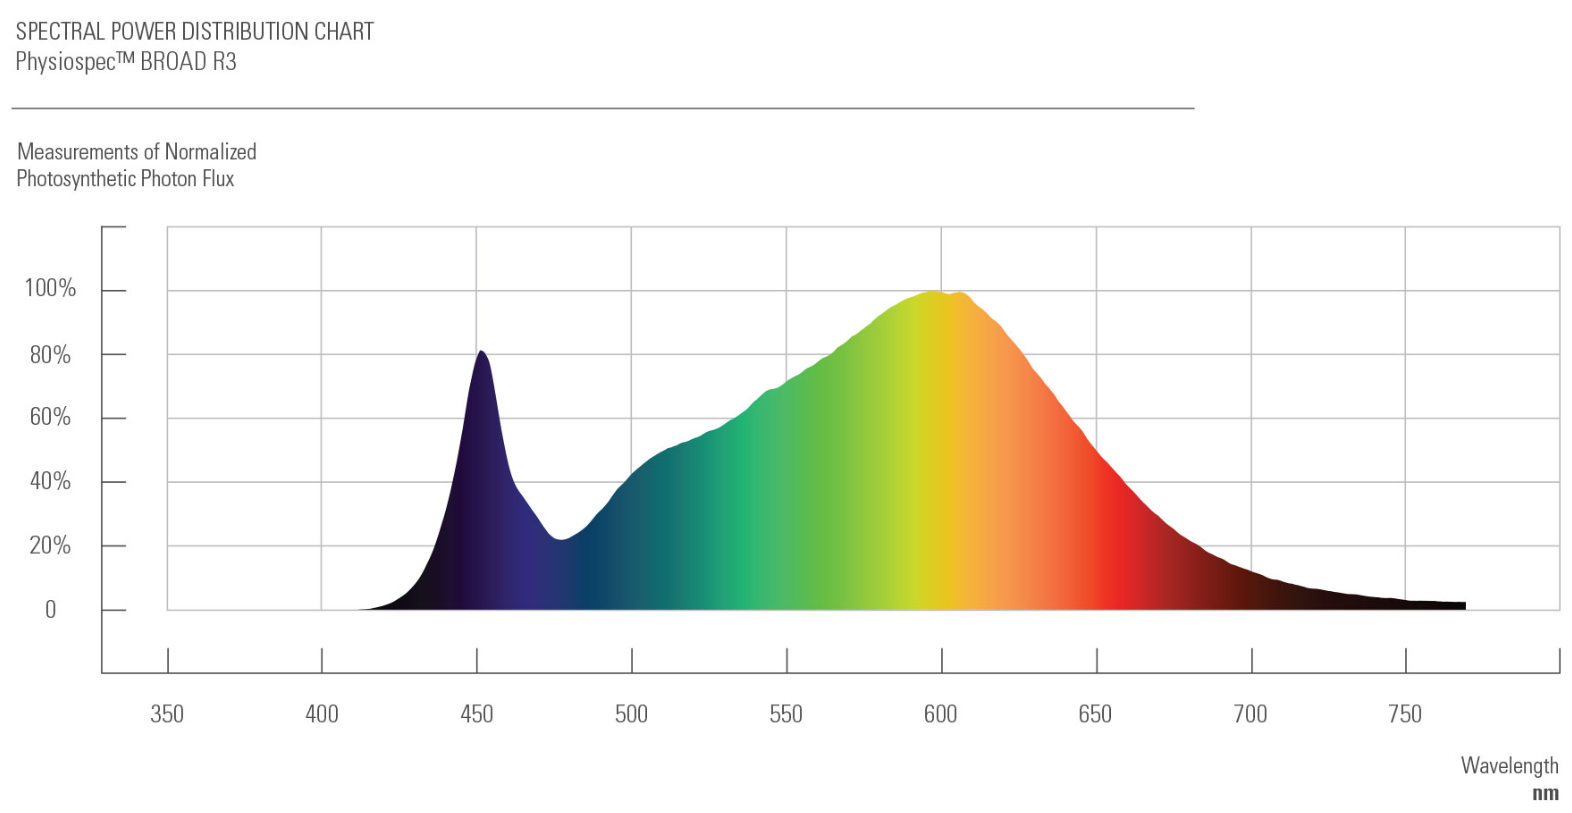

The table this chart was drawn from, first rows:
Dataset x; Dataset y
3,497435897436E2; 2,593769866497E-3
3,994871794872E2; 2,867839231476E-3
4,120512820513E2; 2,937062937063E-3
4,184615384615E2; 1,288973652610E-2
4,233333333333E2; 2,779261142897E-2
4,269230769231E2; 5,508511690330E-2
4,307692307692E2; 9,973440700713E-2
4,335897435897E2; 1,418987073533E-1
4,358974358974E2; 1,939775376139E-1
4,374358974359E2; 2,386141131596E-1
4,392307692308E2; 2,882107791199E-1
4,405128205128E2; 3,402839584658E-1
4,415384615385E2; 3,898763862400E-1
4,428205128205E2; 4,469082432719E-1
4,441025641026E2; 5,039401003037E-1
4,451282051282E2; 5,634498834499E-1
4,458974358974E2; 6,204789150244E-1
4,474358974359E2; 6,948675566857E-1
4,484615384615E2; 7,469393233030E-1
4,500000000000E2; 7,890965600057E-1
4,510256410256E2; 8,089369216642E-1
4,512820512821E2; 8,114176732359E-1
4,530769230769E2; 7,965515292788E-1
4,543589743590E2; 7,568891714346E-1
4,553846153846E2; 7,172254008618E-1
4,564102564103E2; 6,577269195451E-1
4,571794871795E2; 5,957476866568E-1
4,587179487179E2; 5,312933531115E-1
4,602564102564E2; 4,569216641944E-1
4,623076923077E2; 3,924701561065E-1
4,653846153846E2; 3,478590096772E-1
4,682051282051E2; 3,082051282051E-1
4,710256410256E2; 2,635925690471E-1
4,738461538462E2; 2,338560429470E-1
4,771794871795E2; 2,239570530480E-1
4,807692307692E2; 2,314148477785E-1
4,846153846154E2; 2,587087659815E-1
4,882051282051E2; 2,983979656707E-1
4,907692307692E2; 3,232054813873E-1
4,930769230769E2; 3,480115843752E-1
4,953846153846E2; 3,852143815780E-1
4,992307692308E2; 4,199463163100E-1
5,017948717949E2; 4,472331708695E-1
5,056410256410E2; 4,794857667585E-1
5,097435897436E2; 4,968637423183E-1
5,148717948718E2; 5,192060464788E-1
5,210256410256E2; 5,415540015540E-1
5,261538461538E2; 5,663756445575E-1
5,310256410256E2; 5,936752136752E-1
5,374358974359E2; 6,309006145370E-1
5,417948717949E2; 6,755527300982E-1
5,443589743590E2; 6,879635515999E-1
5,466666666667E2; 6,954142826870E-1
5,520512820513E2; 7,251960161051E-1
5,576923076923E2; 7,648965176238E-1
5,664102564103E2; 8,170106661016E-1
5,746153846154E2; 8,790393444939E-1
5,800000000000E2; 9,236971109698E-1
5,848717948718E2; 9,559553577735E-1
5,907692307692E2; 9,832605778060E-1
... 32 more rows
